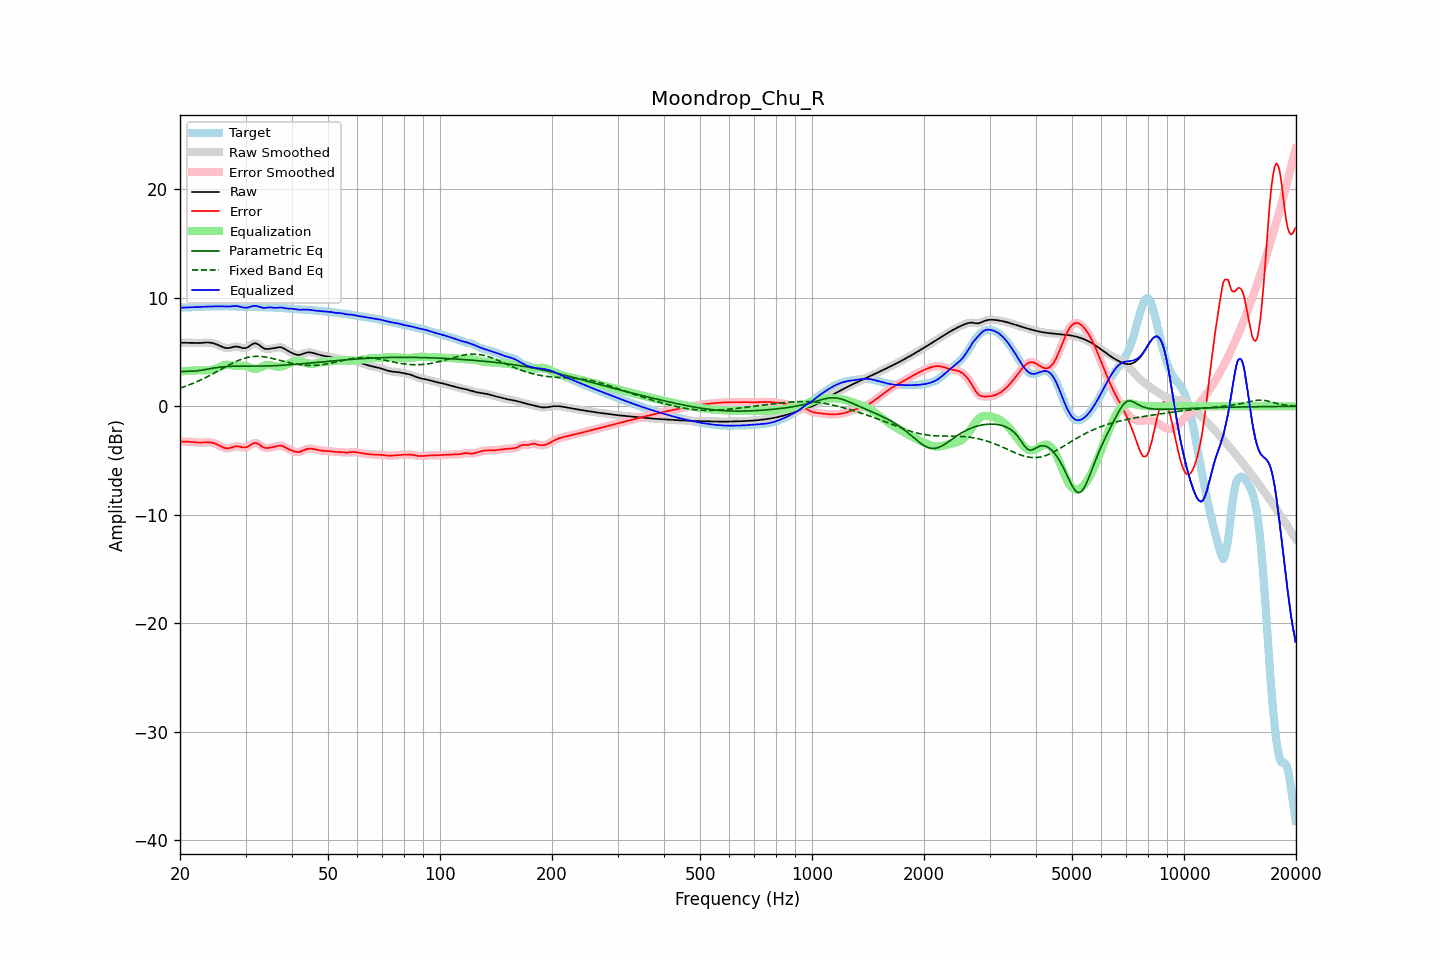

Source data for this figure (header and first rows):
frequency, raw, error, smoothed, error_smoothed, equalization, parametric_eq, fixed_band_eq, equalized_raw, equalized_smoothed, target
20.00, 5.86, -3.24, 5.86, -3.24, 3.23, 3.16, 1.69, 9.09, 9.09, 9.10
20.20, 5.86, -3.24, 5.86, -3.24, 3.24, 3.19, 1.74, 9.10, 9.10, 9.10
20.40, 5.86, -3.24, 5.87, -3.24, 3.24, 3.23, 1.79, 9.11, 9.11, 9.11
20.61, 5.87, -3.25, 5.87, -3.25, 3.25, 3.23, 1.84, 9.12, 9.12, 9.11
20.81, 5.87, -3.25, 5.87, -3.25, 3.26, 3.24, 1.89, 9.13, 9.12, 9.12
21.02, 5.87, -3.26, 5.87, -3.26, 3.27, 3.24, 1.95, 9.13, 9.13, 9.12
21.23, 5.86, -3.27, 5.86, -3.27, 3.27, 3.23, 2.00, 9.14, 9.14, 9.13
21.44, 5.86, -3.28, 5.86, -3.28, 3.28, 3.24, 2.06, 9.14, 9.14, 9.14
21.66, 5.85, -3.29, 5.85, -3.29, 3.30, 3.24, 2.12, 9.15, 9.15, 9.14
21.87, 5.84, -3.31, 5.84, -3.31, 3.31, 3.25, 2.18, 9.15, 9.15, 9.15
22.09, 5.84, -3.32, 5.84, -3.32, 3.32, 3.26, 2.24, 9.16, 9.16, 9.16
22.31, 5.84, -3.33, 5.84, -3.33, 3.32, 3.28, 2.31, 9.16, 9.16, 9.17
22.54, 5.84, -3.34, 5.84, -3.34, 3.33, 3.30, 2.37, 9.17, 9.17, 9.18
22.76, 5.85, -3.34, 5.85, -3.34, 3.33, 3.33, 2.44, 9.18, 9.18, 9.19
22.99, 5.86, -3.33, 5.86, -3.33, 3.32, 3.35, 2.51, 9.19, 9.19, 9.19
23.22, 5.88, -3.32, 5.88, -3.32, 3.32, 3.38, 2.58, 9.20, 9.19, 9.20
23.45, 5.89, -3.32, 5.89, -3.32, 3.32, 3.40, 2.66, 9.20, 9.20, 9.20
23.69, 5.89, -3.31, 5.89, -3.31, 3.32, 3.43, 2.73, 9.20, 9.21, 9.20
23.92, 5.88, -3.32, 5.88, -3.32, 3.32, 3.46, 2.81, 9.21, 9.21, 9.20
24.16, 5.87, -3.33, 5.87, -3.33, 3.34, 3.48, 2.88, 9.21, 9.21, 9.20
24.40, 5.84, -3.36, 5.84, -3.35, 3.37, 3.51, 2.96, 9.21, 9.21, 9.20
24.65, 5.81, -3.39, 5.81, -3.39, 3.41, 3.53, 3.04, 9.21, 9.21, 9.20
24.89, 5.76, -3.44, 5.76, -3.44, 3.46, 3.56, 3.12, 9.22, 9.22, 9.20
25.14, 5.70, -3.51, 5.70, -3.51, 3.52, 3.58, 3.20, 9.22, 9.22, 9.21
25.39, 5.64, -3.58, 5.64, -3.58, 3.59, 3.60, 3.29, 9.23, 9.23, 9.22
25.65, 5.57, -3.65, 5.57, -3.65, 3.66, 3.62, 3.37, 9.23, 9.23, 9.22
25.91, 5.51, -3.72, 5.50, -3.73, 3.72, 3.63, 3.45, 9.23, 9.22, 9.23
26.16, 5.44, -3.79, 5.44, -3.79, 3.77, 3.65, 3.53, 9.22, 9.22, 9.24
26.43, 5.40, -3.84, 5.40, -3.84, 3.81, 3.66, 3.61, 9.21, 9.21, 9.24
26.69, 5.38, -3.86, 5.37, -3.86, 3.83, 3.67, 3.70, 9.20, 9.20, 9.24
26.96, 5.37, -3.86, 5.37, -3.86, 3.83, 3.68, 3.78, 9.20, 9.20, 9.24
27.23, 5.39, -3.84, 5.40, -3.84, 3.81, 3.69, 3.85, 9.21, 9.21, 9.23
27.50, 5.44, -3.79, 5.43, -3.79, 3.79, 3.70, 3.93, 9.23, 9.23, 9.23
27.77, 5.47, -3.75, 5.47, -3.75, 3.77, 3.70, 4.00, 9.24, 9.24, 9.22
28.05, 5.51, -3.71, 5.50, -3.71, 3.75, 3.71, 4.08, 9.25, 9.25, 9.21
28.33, 5.51, -3.69, 5.51, -3.69, 3.74, 3.71, 4.15, 9.25, 9.25, 9.20
28.62, 5.50, -3.69, 5.50, -3.69, 3.73, 3.71, 4.21, 9.23, 9.23, 9.19
28.90, 5.46, -3.71, 5.46, -3.72, 3.74, 3.71, 4.27, 9.20, 9.20, 9.18
29.19, 5.42, -3.75, 5.42, -3.75, 3.75, 3.71, 4.33, 9.17, 9.17, 9.17
29.48, 5.37, -3.78, 5.38, -3.78, 3.75, 3.71, 4.38, 9.12, 9.13, 9.16
29.78, 5.37, -3.79, 5.36, -3.79, 3.74, 3.71, 4.43, 9.11, 9.10, 9.16
30.08, 5.38, -3.78, 5.39, -3.77, 3.71, 3.71, 4.47, 9.09, 9.10, 9.16
30.38, 5.44, -3.73, 5.45, -3.72, 3.67, 3.71, 4.51, 9.11, 9.11, 9.17
30.68, 5.54, -3.64, 5.54, -3.64, 3.61, 3.71, 4.54, 9.14, 9.15, 9.18
30.99, 5.64, -3.54, 5.64, -3.55, 3.55, 3.71, 4.57, 9.19, 9.19, 9.19
31.30, 5.74, -3.46, 5.74, -3.46, 3.50, 3.71, 4.59, 9.23, 9.23, 9.19
31.61, 5.80, -3.40, 5.79, -3.40, 3.46, 3.71, 4.60, 9.26, 9.26, 9.19
31.93, 5.81, -3.38, 5.80, -3.38, 3.46, 3.71, 4.61, 9.27, 9.26, 9.19
32.24, 5.76, -3.41, 5.76, -3.42, 3.48, 3.71, 4.61, 9.24, 9.24, 9.18
32.57, 5.68, -3.48, 5.67, -3.49, 3.52, 3.71, 4.61, 9.20, 9.20, 9.16
32.89, 5.56, -3.59, 5.56, -3.59, 3.59, 3.71, 4.60, 9.15, 9.15, 9.15
33.22, 5.45, -3.70, 5.45, -3.69, 3.66, 3.72, 4.59, 9.11, 9.11, 9.15
33.55, 5.35, -3.79, 5.36, -3.78, 3.72, 3.72, 4.58, 9.08, 9.08, 9.14
33.89, 5.30, -3.84, 5.31, -3.83, 3.78, 3.72, 4.55, 9.08, 9.08, 9.14
34.23, 5.29, -3.85, 5.29, -3.85, 3.81, 3.73, 4.53, 9.10, 9.10, 9.13
34.57, 5.29, -3.83, 5.29, -3.83, 3.82, 3.73, 4.50, 9.12, 9.12, 9.13
34.92, 5.31, -3.81, 5.31, -3.81, 3.81, 3.73, 4.47, 9.13, 9.12, 9.12
35.27, 5.33, -3.78, 5.33, -3.78, 3.78, 3.74, 4.43, 9.12, 9.11, 9.11
35.62, 5.35, -3.75, 5.35, -3.75, 3.74, 3.75, 4.40, 9.10, 9.10, 9.10
35.97, 5.38, -3.72, 5.38, -3.71, 3.71, 3.75, 4.36, 9.08, 9.09, 9.09
... 635 more rows
